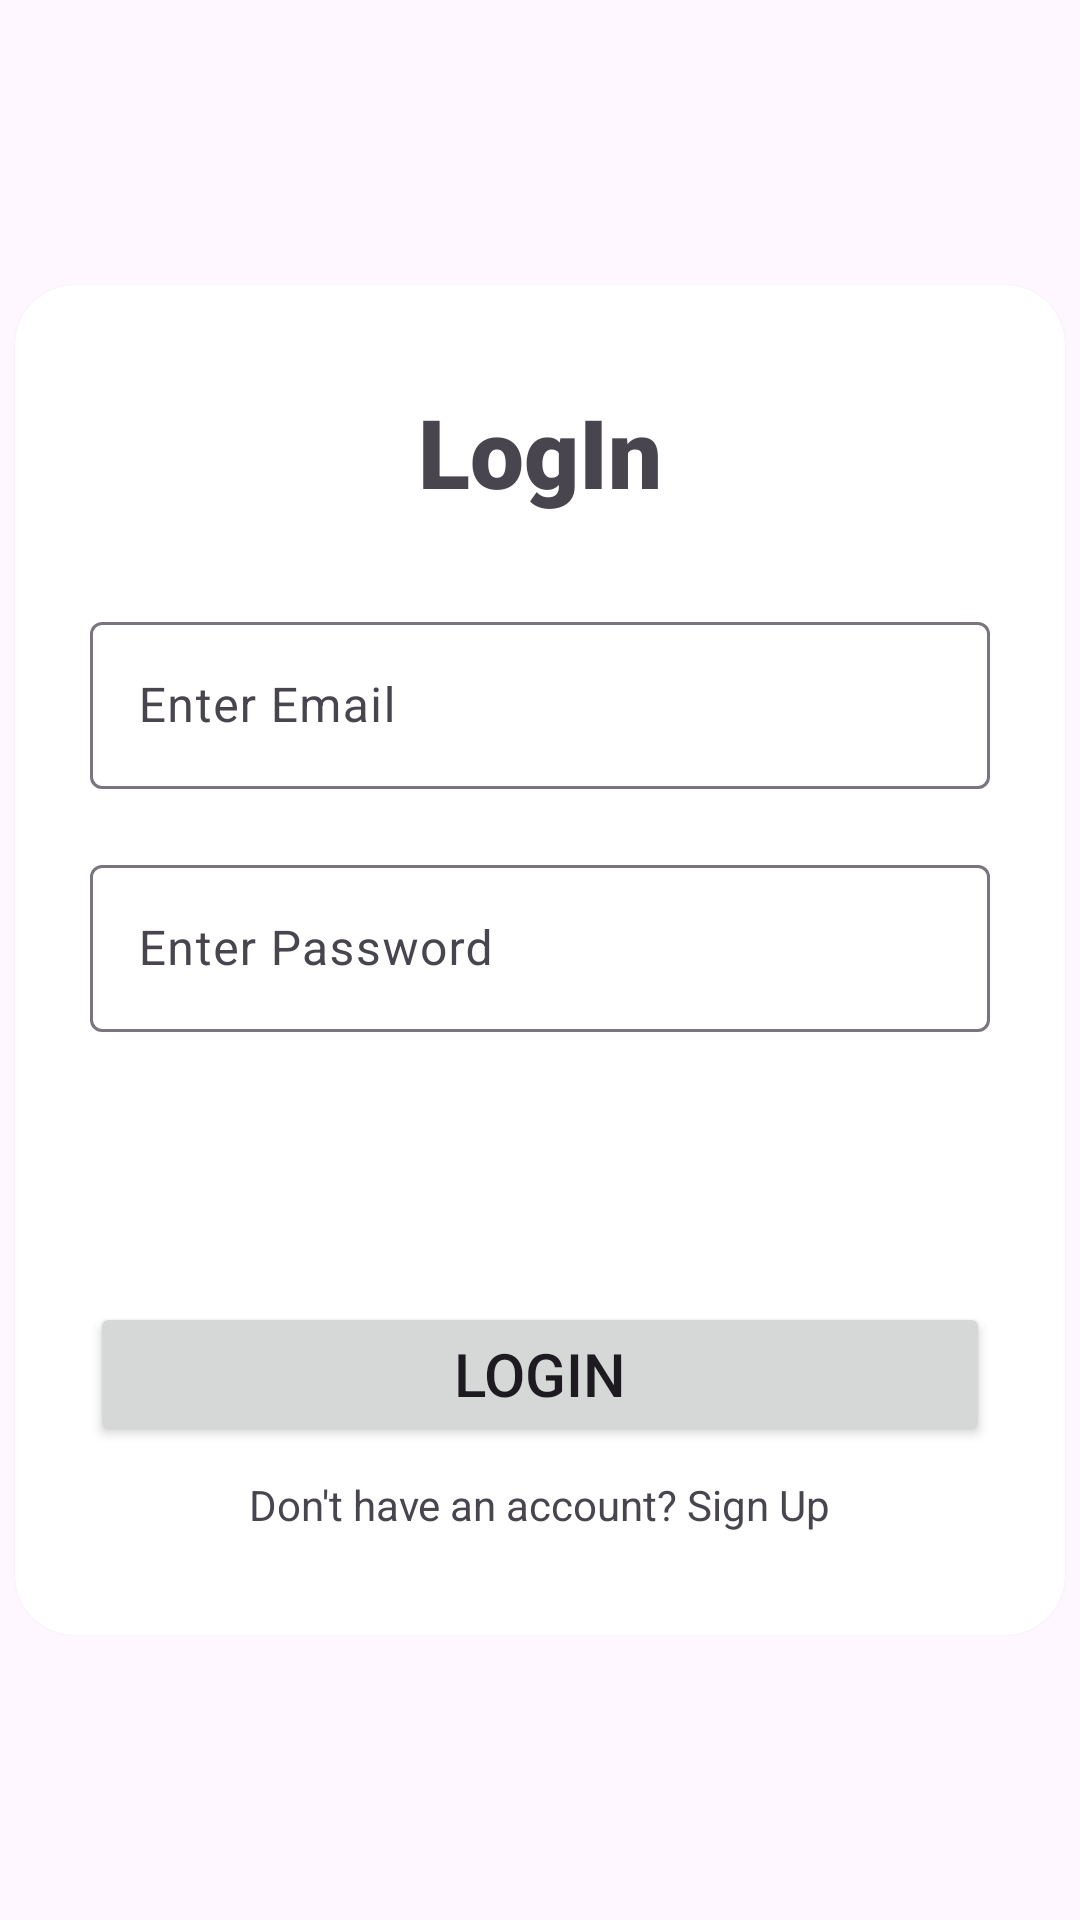

Android layout source for this screen:
<!-- AndroidManifest.xml: application theme Theme.EVotingApplication -->
<!-- res/layout/activity_login.xml -->
<?xml version="1.0" encoding="utf-8"?>
<LinearLayout xmlns:android="http://schemas.android.com/apk/res/android"
    xmlns:app="http://schemas.android.com/apk/res-auto"
    xmlns:tools="http://schemas.android.com/tools"
    android:id="@+id/main"
    android:layout_width="match_parent"
    android:layout_height="match_parent"
    tools:context=".Login"
    android:layout_gravity="center"
    android:gravity="center"
    android:orientation="vertical">

    <androidx.cardview.widget.CardView
        android:layout_width="350dp"
        android:layout_height="450dp"
        app:cardCornerRadius="20dp">

        <LinearLayout
            android:layout_width="match_parent"
            android:layout_height="match_parent"
            android:orientation="vertical"
            android:layout_gravity="center"
            android:gravity="center">

            <TextView
                android:id="@+id/textView"
                android:layout_width="300dp"
                android:layout_height="wrap_content"
                android:layout_marginBottom="30dp"
                android:text="LogIn"
                android:textAlignment="center"
                android:textSize="32dp"
                android:fontFamily="sans-serif-black"/>

            <com.google.android.material.textfield.TextInputLayout
                android:layout_width="300dp"
                android:layout_height="wrap_content"
                android:layout_marginBottom="20dp">

                <com.google.android.material.textfield.TextInputEditText
                    android:id="@+id/user_email"
                    android:layout_width="match_parent"
                    android:layout_height="wrap_content"
                    android:hint="Enter Email" />
            </com.google.android.material.textfield.TextInputLayout>

            <com.google.android.material.textfield.TextInputLayout
                android:layout_width="300dp"
                android:layout_height="wrap_content"
                android:layout_marginBottom="20dp">

                <com.google.android.material.textfield.TextInputEditText
                    android:id="@+id/user_password"
                    android:layout_width="match_parent"
                    android:layout_height="wrap_content"
                    android:hint="Enter Password" />
            </com.google.android.material.textfield.TextInputLayout>

            <Button
                android:id="@+id/login_btn"
                android:layout_width="300dp"
                android:layout_height="wrap_content"
                android:layout_marginTop="70dp"
                android:text="Login"
                android:textSize="20dp" />

            <TextView
                android:id="@+id/textView_signUpLink"
                android:layout_width="wrap_content"
                android:layout_height="wrap_content"
                android:layout_marginTop="10dp"
                android:text="Don't have an account? Sign Up"
                android:layout_gravity="center" />
        </LinearLayout>
    </androidx.cardview.widget.CardView>

</LinearLayout>
<!-- resources referenced by this layout -->
<resources>
  <style name="Theme.EVotingApplication" parent="Theme.Material3.DayNight.NoActionBar">
          
          <item name="colorPrimary">@color/maincolor</item>
          <item name="colorPrimaryVariant">@color/purple_700</item>
          <item name="colorOnPrimary">@color/white</item>
          
          <item name="colorSecondary">@color/teal_200</item>
          <item name="colorSecondaryVariant">@color/teal_700</item>
          <item name="colorOnSecondary">@color/black</item>
      </style>
  <color name="maincolor">#152e49</color>
  <color name="purple_700">#FF3700B3</color>
  <color name="white">#FFFFFFFF</color>
  <color name="teal_200">#FF03DAC5</color>
  <color name="teal_700">#FF018786</color>
  <color name="black">#FF000000</color>
</resources>
